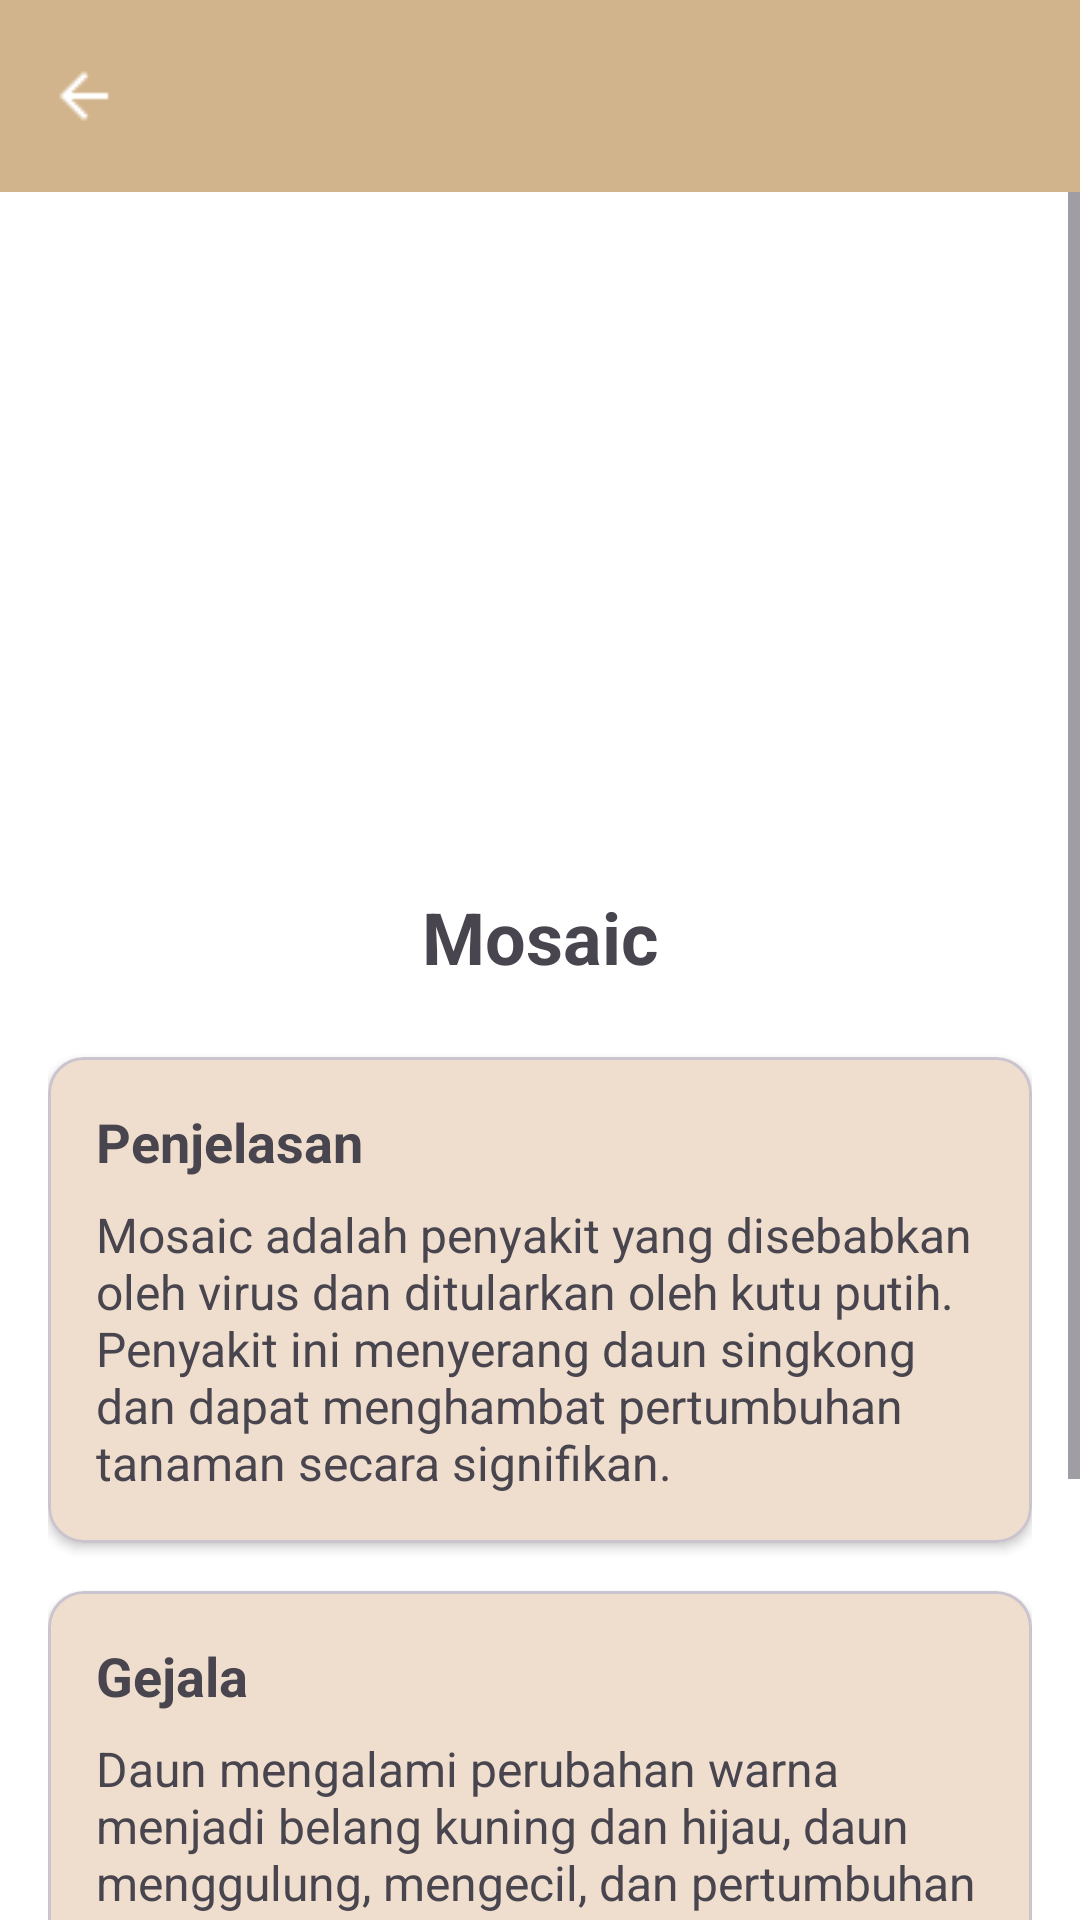

Here is an Android app screen rendered from its layout file. Give the layout XML and the strings, colors and styles it references.
<!-- AndroidManifest.xml: application theme Theme.MyApplication -->
<!-- res/layout/mosaic.xml -->
<?xml version="1.0" encoding="utf-8"?>
<androidx.coordinatorlayout.widget.CoordinatorLayout
    xmlns:android="http://schemas.android.com/apk/res/android"
    xmlns:app="http://schemas.android.com/apk/res-auto"
    android:layout_width="match_parent"
    android:layout_height="match_parent">

    
    <com.google.android.material.appbar.MaterialToolbar
        android:id="@+id/toolbarMosaic"
        android:layout_width="match_parent"
        android:layout_height="?attr/actionBarSize"
        android:background="#D2B48C"
        android:title="Jenis Penyakit Tanaman"
        android:titleTextColor="@android:color/white"
        app:navigationIcon="@drawable/arrow_back"
        app:navigationIconTint="@android:color/white" />

    
    <ScrollView
        android:layout_width="match_parent"
        android:layout_height="match_parent"
        android:layout_marginTop="?attr/actionBarSize"
        android:background="@android:color/white">

        <LinearLayout
            android:orientation="vertical"
            android:layout_width="match_parent"
            android:layout_height="wrap_content"
            android:padding="16dp">

            
            <ImageView
                android:id="@+id/imageViewGreenMite"
                android:layout_width="match_parent"
                android:layout_height="200dp"
                android:scaleType="centerCrop"
                android:src="@drawable/mosaic996_"
                android:contentDescription="Gambar penyakit Mosaic" />

            
            <TextView
                android:id="@+id/judulPenyakit"
                android:layout_width="match_parent"
                android:layout_height="wrap_content"
                android:text="Mosaic"
                android:textSize="24sp"
                android:textStyle="bold"
                android:gravity="center"
                android:paddingVertical="16dp" />

            
            <com.google.android.material.card.MaterialCardView
                android:layout_width="match_parent"
                android:layout_height="wrap_content"
                android:layout_marginVertical="8dp"
                app:cardElevation="2dp"
                app:cardCornerRadius="12dp">

                <LinearLayout
                    android:orientation="vertical"
                    android:padding="16dp"
                    android:layout_width="match_parent"
                    android:layout_height="wrap_content"
                    android:background="#EFDECD">

                    <TextView
                        android:text="Penjelasan"
                        android:textSize="18sp"
                        android:textStyle="bold"
                        android:paddingBottom="8dp"
                        android:layout_width="wrap_content"
                        android:layout_height="wrap_content" />

                    <TextView
                        android:id="@+id/penjelasan"
                        android:text="Mosaic adalah penyakit yang disebabkan oleh virus dan ditularkan oleh kutu putih. Penyakit ini menyerang daun singkong dan dapat menghambat pertumbuhan tanaman secara signifikan."
                        android:textSize="16sp"
                        android:layout_width="wrap_content"
                        android:layout_height="wrap_content" />
                </LinearLayout>
            </com.google.android.material.card.MaterialCardView>

            
            <com.google.android.material.card.MaterialCardView
                android:layout_width="match_parent"
                android:layout_height="wrap_content"
                android:layout_marginVertical="8dp"
                app:cardElevation="2dp"
                app:cardCornerRadius="12dp">

                <LinearLayout
                    android:orientation="vertical"
                    android:padding="16dp"
                    android:layout_width="match_parent"
                    android:layout_height="wrap_content"
                    android:background="#EFDECD">

                    <TextView
                        android:text="Gejala"
                        android:textSize="18sp"
                        android:textStyle="bold"
                        android:paddingBottom="8dp"
                        android:layout_width="wrap_content"
                        android:layout_height="wrap_content" />

                    <TextView
                        android:id="@+id/gejala"
                        android:text="Daun mengalami perubahan warna menjadi belang kuning dan hijau, daun menggulung, mengecil, dan pertumbuhan tanaman menjadi kerdil."
                        android:textSize="16sp"
                        android:layout_width="wrap_content"
                        android:layout_height="wrap_content" />
                </LinearLayout>
            </com.google.android.material.card.MaterialCardView>

            
            <com.google.android.material.card.MaterialCardView
                android:layout_width="match_parent"
                android:layout_height="wrap_content"
                android:layout_marginVertical="8dp"
                app:cardElevation="2dp"
                app:cardCornerRadius="12dp">

                <LinearLayout
                    android:orientation="vertical"
                    android:padding="16dp"
                    android:layout_width="match_parent"
                    android:layout_height="wrap_content"
                    android:background="#EFDECD">

                    <TextView
                        android:text="Pencegahan"
                        android:textSize="18sp"
                        android:textStyle="bold"
                        android:paddingBottom="8dp"
                        android:layout_width="wrap_content"
                        android:layout_height="wrap_content" />

                    <TextView
                        android:id="@+id/pengendalian"
                        android:text="- Gunakan bibit bebas virus.\n- Tanam varietas tahan penyakit.\n- Cabut dan musnahkan tanaman yang terinfeksi."
                        android:textSize="16sp"
                        android:layout_width="wrap_content"
                        android:layout_height="wrap_content" />
                </LinearLayout>
            </com.google.android.material.card.MaterialCardView>

        </LinearLayout>
    </ScrollView>
</androidx.coordinatorlayout.widget.CoordinatorLayout>
<!-- resources referenced by this layout -->
<resources>
  <!-- drawable arrow_back: png bitmap (drawable, 276 bytes) -->
  <style name="Theme.MyApplication" parent="Base.Theme.MyApplication" />
  <style name="Base.Theme.MyApplication" parent="Theme.Material3.DayNight.NoActionBar">
          
          <item name="colorPrimary">#D2B48C</item> 
          <item name="colorOnPrimary">#FFFFFF</item> 
          <item name="colorPrimaryContainer">#8B4513</item> 
          <item name="colorOnPrimaryContainer">#000000</item> 
      </style>
</resources>
